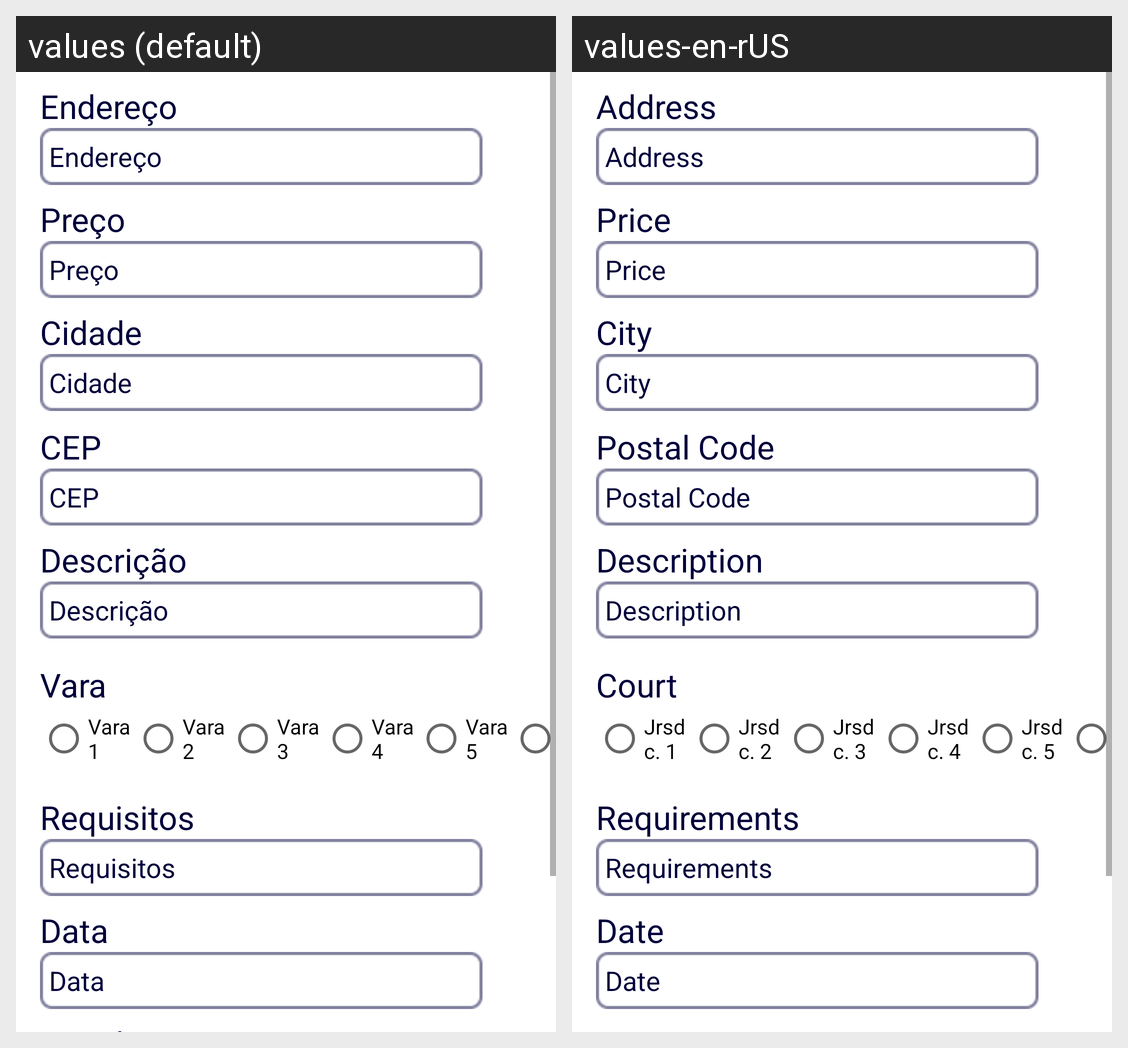

Strings drawn on this Android screen and how each of the app's shown locales translates them:
Android screen res/layout/activity_edit_offer.xml rendered under 2 locales, left to right: values (default), values-en-rUS. Device: Nexus 5 (rendered at 1080×1920; each locale shown at half size, 540×960, under a caption strip naming it); theme AppTheme.
Strings drawn on this screen, with the default value and each locale's value (text and hints the layout hard-codes, and strings that could not be matched under every locale, appear in the picture but are not listed):

street
  values: Endereço
  values-en-rUS: Address

price
  values: Preço
  values-en-rUS: Price

city
  values: Cidade
  values-en-rUS: City

postalCode
  values: CEP
  values-en-rUS: Postal Code

description
  values: Descrição
  values-en-rUS: Description

jurisdiction
  values: Vara
  values-en-rUS: Court

requirements
  values: Requisitos
  values-en-rUS: Requirements

date
  values: Data
  values-en-rUS: Date

jurisdiction1
  values: Vara 1
  values-en-rUS: Jrsdc. 1

jurisdiction2
  values: Vara 2
  values-en-rUS: Jrsdc. 2

jurisdiction3
  values: Vara 3
  values-en-rUS: Jrsdc. 3

jurisdiction4
  values: Vara 4
  values-en-rUS: Jrsdc. 4

jurisdiction5
  values: Vara 5
  values-en-rUS: Jrsdc. 5
